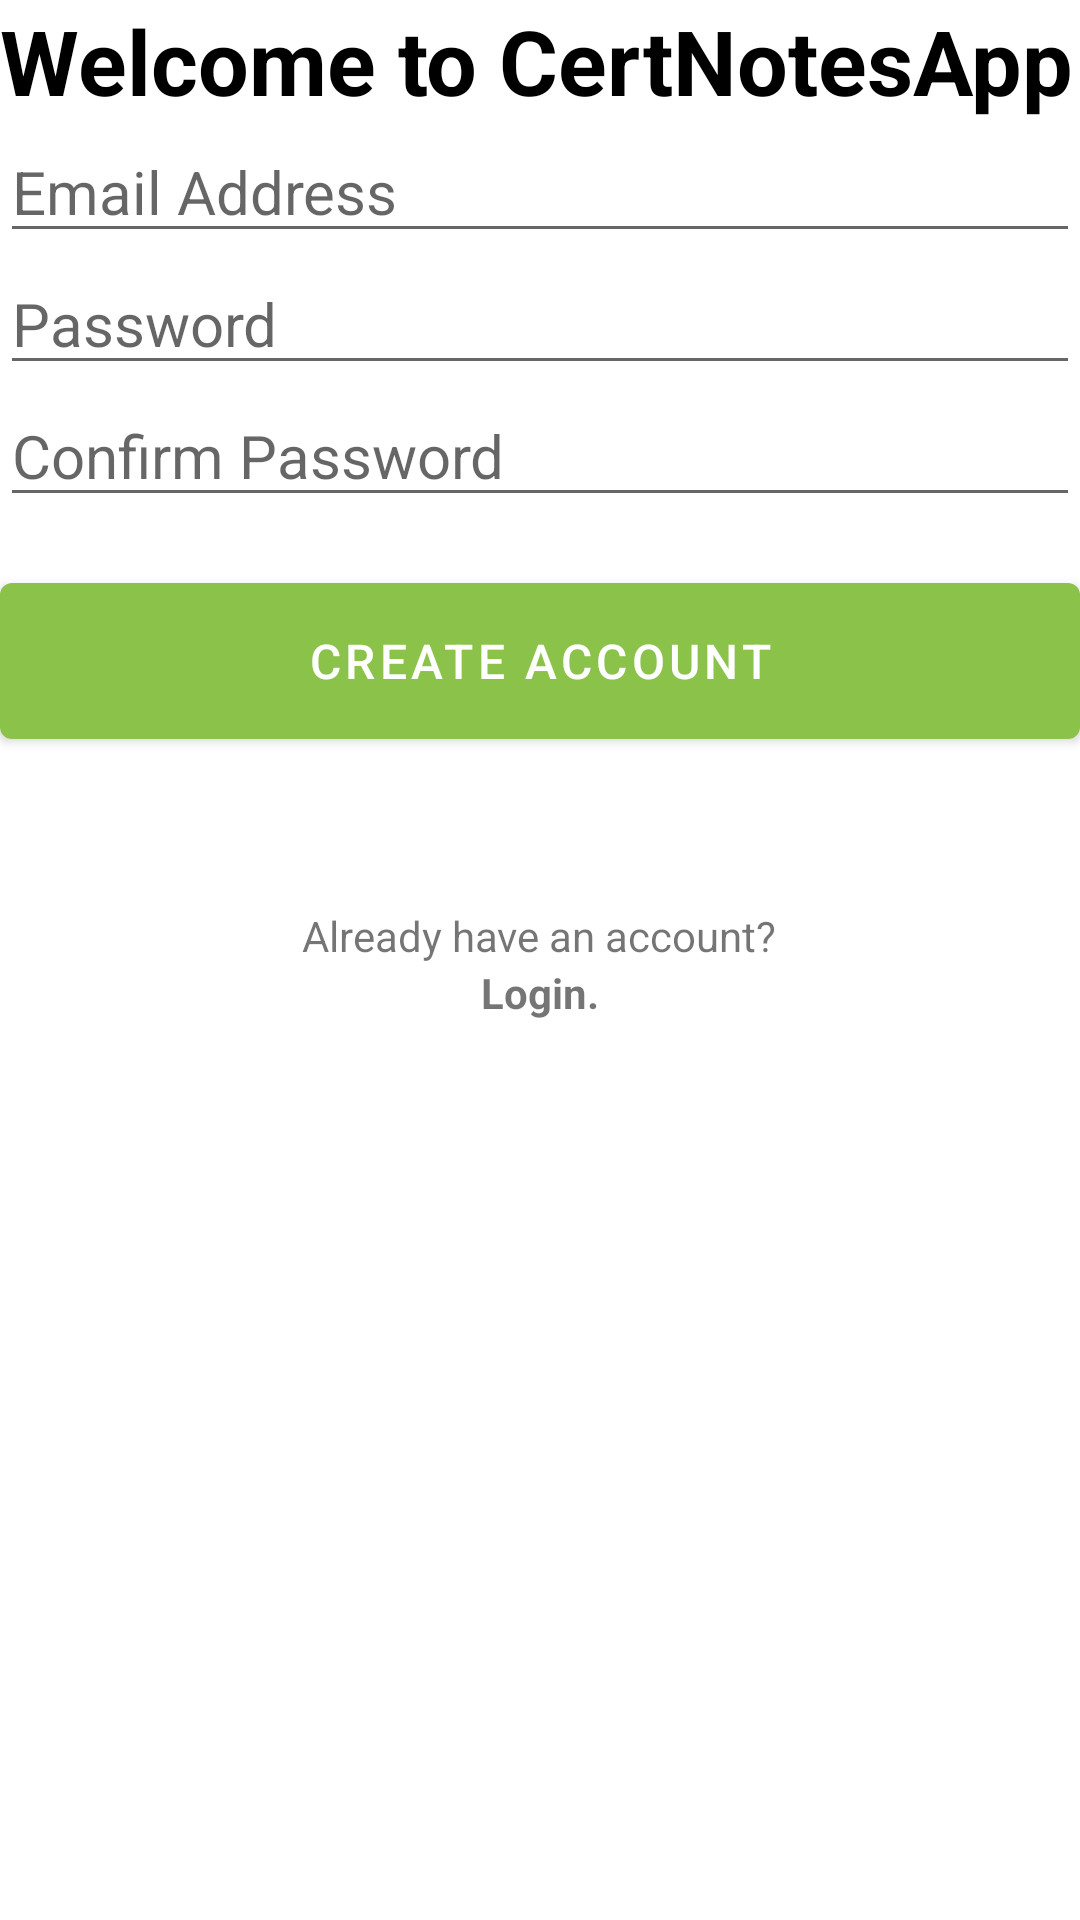

Reconstruct the res/layout file that produces this screen, plus the resources it refers to.
<!-- AndroidManifest.xml: application theme Theme.CertNotesApp -->
<!-- res/layout/activity_create_account.xml -->
<?xml version="1.0" encoding="utf-8"?>
<RelativeLayout xmlns:android="http://schemas.android.com/apk/res/android"
    xmlns:app="http://schemas.android.com/apk/res-auto"
    xmlns:tools="http://schemas.android.com/tools"
    android:layout_width="match_parent"
    android:layout_height="match_parent"
    tools:context=".CreateAccountActivity"
    android:layout_marginVertical="30dp"
    android:layout_marginHorizontal="16dp">


    <LinearLayout
        android:layout_width="match_parent"
        android:layout_height="wrap_content"
        android:id="@+id/helloText"
        android:orientation="vertical">

        <TextView
            android:layout_width="match_parent"
            android:layout_height="wrap_content"
            android:text="Welcome to CertNotesApp"
            android:textStyle="bold"
            android:textColor="@color/black"
            android:textSize="30dp" />

    </LinearLayout>

    <LinearLayout
        android:layout_width="match_parent"
        android:layout_height="wrap_content"
        android:id="@+id/form_layout"
        android:layout_below="@id/helloText"
        android:orientation="vertical">
        <EditText
            android:layout_width="match_parent"
            android:layout_height="wrap_content"
            android:hint="Email Address"
            android:textSize="20sp"
            android:id="@+id/email_edit_text"
            android:inputType="textEmailAddress"
            />
        <EditText
            android:layout_width="match_parent"
            android:layout_height="wrap_content"
            android:hint="Password"
            android:textSize="20sp"
            android:id="@+id/password_edit_text"
            android:inputType="textPassword"
            />
        <EditText
            android:layout_width="match_parent"
            android:layout_height="wrap_content"
            android:hint="Confirm Password"
            android:textSize="20sp"
            android:id="@+id/confirm_password_edit_text"
            android:inputType="textPassword"
            />

        <com.google.android.material.button.MaterialButton
            android:layout_width="match_parent"
            android:id="@+id/create_account_button"
            android:layout_height="64dp"
            android:text="Create Account"
            android:layout_marginTop="16dp"
            android:textSize="16sp"
            />

        <ProgressBar
            android:layout_width="24dp"
            android:layout_height="64dp"
            android:id="@+id/progress_bar"
            android:layout_gravity="center"
            android:visibility="gone"
            android:layout_marginTop="12dp"
            />

    </LinearLayout>

    <LinearLayout
        android:layout_width="match_parent"
        android:layout_height="wrap_content"
        android:layout_below="@id/form_layout"
        android:layout_marginTop="50dp"
        android:orientation="vertical"
        android:gravity="center">

        <TextView
            android:layout_width="wrap_content"
            android:layout_height="wrap_content"
            android:text="Already have an account?"/>
        <TextView
            android:layout_width="wrap_content"
            android:layout_height="wrap_content"
            android:textStyle="bold"
            android:id="@+id/login_text_view_btn"
            android:text="Login."/>

    </LinearLayout>
</RelativeLayout>
<!-- resources referenced by this layout -->
<resources>
  <color name="black">#FF000000</color>
  <style name="Theme.CertNotesApp" parent="Theme.MaterialComponents.DayNight.NoActionBar">
          
          <item name="colorPrimary">@color/green_primary</item>
          <item name="colorPrimaryVariant">@color/green_primary</item>
          <item name="colorOnPrimary">@color/white</item>
          
          <item name="colorSecondary">@color/teal_200</item>
          <item name="colorSecondaryVariant">@color/teal_700</item>
          <item name="colorOnSecondary">@color/black</item>
          
          <item name="android:statusBarColor" tools:targetApi="l">@color/green_primary</item>
          
      </style>
  <color name="green_primary">#8BC34A</color>
  <color name="white">#FFFFFFFF</color>
  <color name="teal_200">#FF03DAC5</color>
  <color name="teal_700">#FF018786</color>
</resources>
